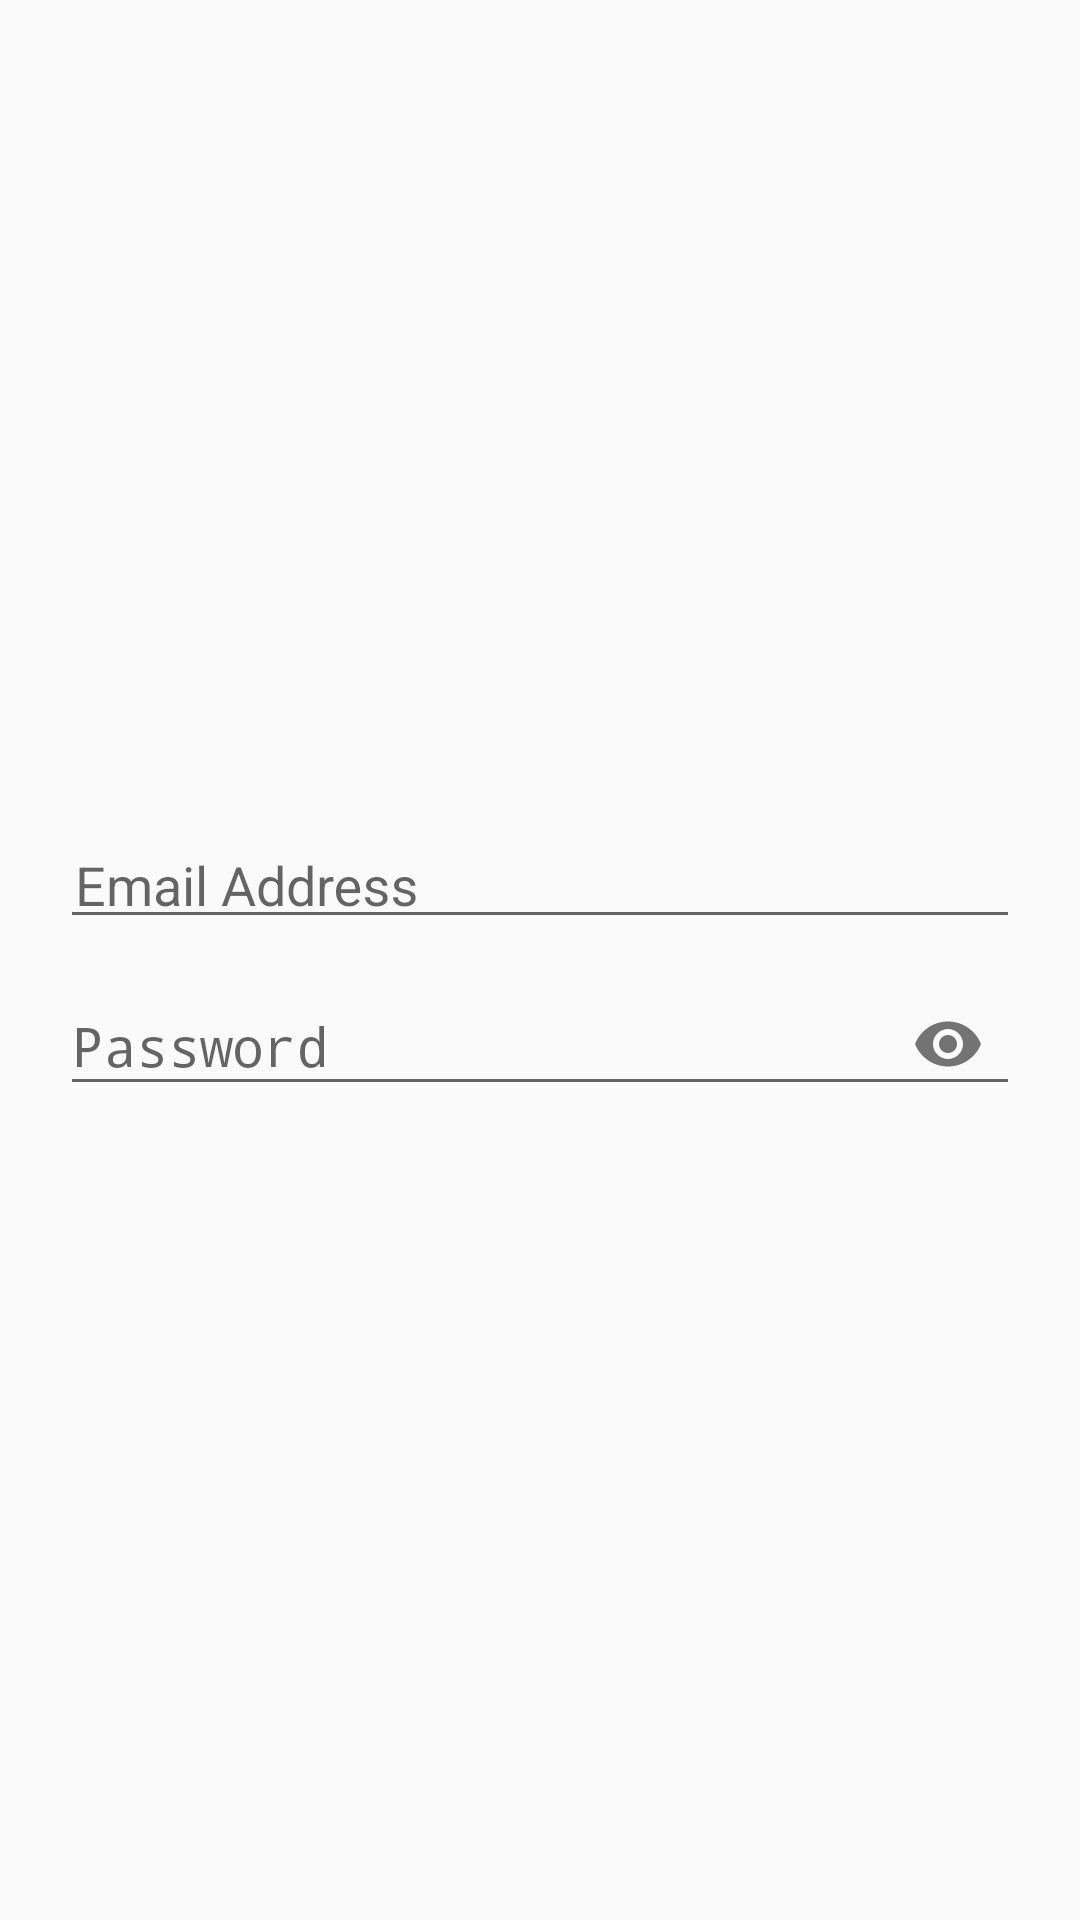

Produce the Android XML layout that renders to this screen, including the resource entries it uses.
<!-- AndroidManifest.xml: application theme AppTheme -->
<!-- res/layout/activity_login.xml -->
<?xml version="1.0" encoding="utf-8"?>
<LinearLayout xmlns:android="http://schemas.android.com/apk/res/android"
    xmlns:app="http://schemas.android.com/apk/res-auto"
    xmlns:tools="http://schemas.android.com/tools"
    android:layout_width="match_parent"
    android:layout_height="match_parent"
    android:padding="20dp"
    android:orientation="vertical"
    tools:context=".LoginActivity"
    android:gravity="center">





    <com.google.android.material.textfield.TextInputLayout
        android:layout_width="match_parent"
        android:layout_height="wrap_content">

        <EditText
            android:layout_width="match_parent"
            android:layout_height="wrap_content"
            android:id="@+id/etEmail"
            android:hint="Email Address"
            android:padding="5dp"/>
    </com.google.android.material.textfield.TextInputLayout>

    <com.google.android.material.textfield.TextInputLayout
        android:layout_width="match_parent"
        android:layout_height="wrap_content"
        app:passwordToggleEnabled="true">

        <EditText
            android:layout_width="match_parent"
            android:layout_height="wrap_content"
            android:id="@+id/etPassword"
            android:inputType="textPassword"
            android:hint="Password"
            />

    </com.google.android.material.textfield.TextInputLayout>


</LinearLayout>
<!-- resources referenced by this layout -->
<resources>
  <style name="AppTheme" parent="Theme.AppCompat.Light.NoActionBar">
          
          <item name="colorPrimary">@color/colorskyblue</item>
          <item name="colorPrimaryDark">@color/colorskyblue</item>
          <item name="colorAccent">@color/colorAccent</item>
      </style>
  <color name="colorskyblue">#2BACCF</color>
  <color name="colorAccent">#D81B60</color>
</resources>
